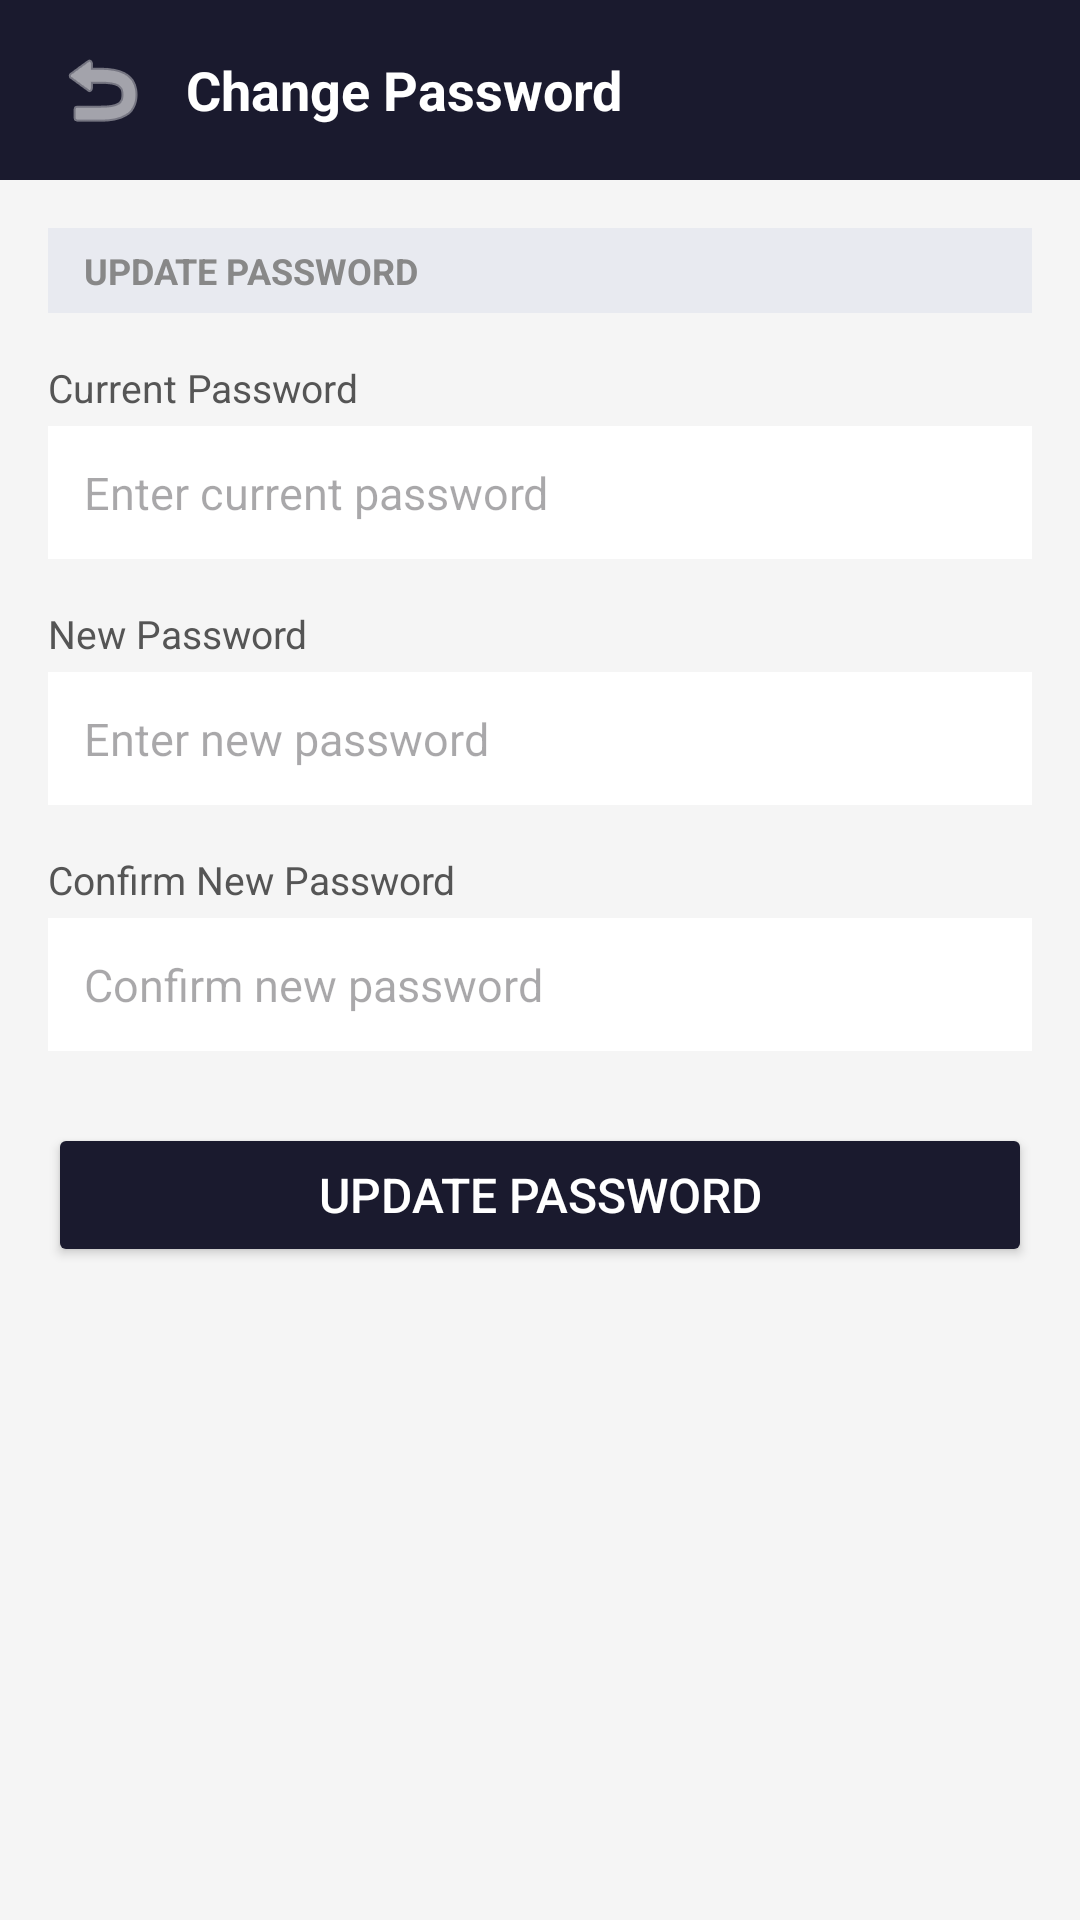

Write the Android layout XML for this screen, with the resource values it uses.
<!-- AndroidManifest.xml: application theme Theme.AlphonseTronics -->
<!-- res/layout/activity_change_password.xml -->
<?xml version="1.0" encoding="utf-8"?>
<androidx.constraintlayout.widget.ConstraintLayout xmlns:android="http://schemas.android.com/apk/res/android"
    xmlns:app="http://schemas.android.com/apk/res-auto"
    android:layout_width="match_parent"
    android:layout_height="match_parent"
    android:background="#F5F5F5">

    
    <LinearLayout
        android:id="@+id/topBar"
        android:layout_width="0dp"
        android:layout_height="60dp"
        android:background="#1A1A2E"
        android:gravity="center_vertical"
        android:orientation="horizontal"
        android:paddingStart="16dp"
        android:paddingEnd="16dp"
        app:layout_constraintTop_toTopOf="parent"
        app:layout_constraintStart_toStartOf="parent"
        app:layout_constraintEnd_toEndOf="parent">

        <ImageButton
            android:id="@+id/btnBack"
            android:layout_width="36dp"
            android:layout_height="36dp"
            android:background="?attr/selectableItemBackgroundBorderless"
            android:src="@android:drawable/ic_menu_revert"
            android:contentDescription="Back"
            android:layout_marginEnd="10dp"
            app:tint="#FFFFFF" />

        <TextView
            android:layout_width="0dp"
            android:layout_height="wrap_content"
            android:layout_weight="1"
            android:text="Change Password"
            android:textColor="#FFFFFF"
            android:textSize="18sp"
            android:textStyle="bold" />

    </LinearLayout>

    <ScrollView
        android:layout_width="0dp"
        android:layout_height="0dp"
        app:layout_constraintTop_toBottomOf="@id/topBar"
        app:layout_constraintBottom_toBottomOf="parent"
        app:layout_constraintStart_toStartOf="parent"
        app:layout_constraintEnd_toEndOf="parent">

        <LinearLayout
            android:layout_width="match_parent"
            android:layout_height="wrap_content"
            android:orientation="vertical"
            android:padding="16dp">

            
            <TextView
                android:layout_width="match_parent"
                android:layout_height="wrap_content"
                android:text="UPDATE PASSWORD"
                android:textColor="#888888"
                android:textSize="12sp"
                android:textStyle="bold"
                android:background="#E8EAF0"
                android:paddingStart="12dp"
                android:paddingEnd="12dp"
                android:paddingTop="6dp"
                android:paddingBottom="6dp"
                android:layout_marginBottom="16dp" />

            
            <TextView
                android:layout_width="wrap_content"
                android:layout_height="wrap_content"
                android:text="Current Password"
                android:textColor="#555555"
                android:textSize="13sp"
                android:layout_marginBottom="4dp" />

            <EditText
                android:id="@+id/etCurrentPassword"
                android:layout_width="match_parent"
                android:layout_height="wrap_content"
                android:background="#FFFFFF"
                android:padding="12dp"
                android:textColor="#1A1A2E"
                android:textSize="15sp"
                android:inputType="textPassword"
                android:hint="Enter current password"
                android:layout_marginBottom="16dp" />

            
            <TextView
                android:layout_width="wrap_content"
                android:layout_height="wrap_content"
                android:text="New Password"
                android:textColor="#555555"
                android:textSize="13sp"
                android:layout_marginBottom="4dp" />

            <EditText
                android:id="@+id/etNewPassword"
                android:layout_width="match_parent"
                android:layout_height="wrap_content"
                android:background="#FFFFFF"
                android:padding="12dp"
                android:textColor="#1A1A2E"
                android:textSize="15sp"
                android:inputType="textPassword"
                android:hint="Enter new password"
                android:layout_marginBottom="16dp" />

            
            <TextView
                android:layout_width="wrap_content"
                android:layout_height="wrap_content"
                android:text="Confirm New Password"
                android:textColor="#555555"
                android:textSize="13sp"
                android:layout_marginBottom="4dp" />

            <EditText
                android:id="@+id/etConfirmPassword"
                android:layout_width="match_parent"
                android:layout_height="wrap_content"
                android:background="#FFFFFF"
                android:padding="12dp"
                android:textColor="#1A1A2E"
                android:textSize="15sp"
                android:inputType="textPassword"
                android:hint="Confirm new password"
                android:layout_marginBottom="24dp" />

            
            <Button
                android:id="@+id/btnChangePassword"
                android:layout_width="match_parent"
                android:layout_height="wrap_content"
                android:backgroundTint="#1A1A2E"
                android:text="Update Password"
                android:textColor="#FFFFFF"
                android:textSize="16sp" />

        </LinearLayout>
    </ScrollView>

</androidx.constraintlayout.widget.ConstraintLayout>
<!-- resources referenced by this layout -->
<resources>
  <style name="Theme.AlphonseTronics" parent="Base.Theme.AlphonseTronics" />
  <style name="Base.Theme.AlphonseTronics" parent="Theme.Material3.DayNight.NoActionBar">
          
          
      </style>
</resources>
